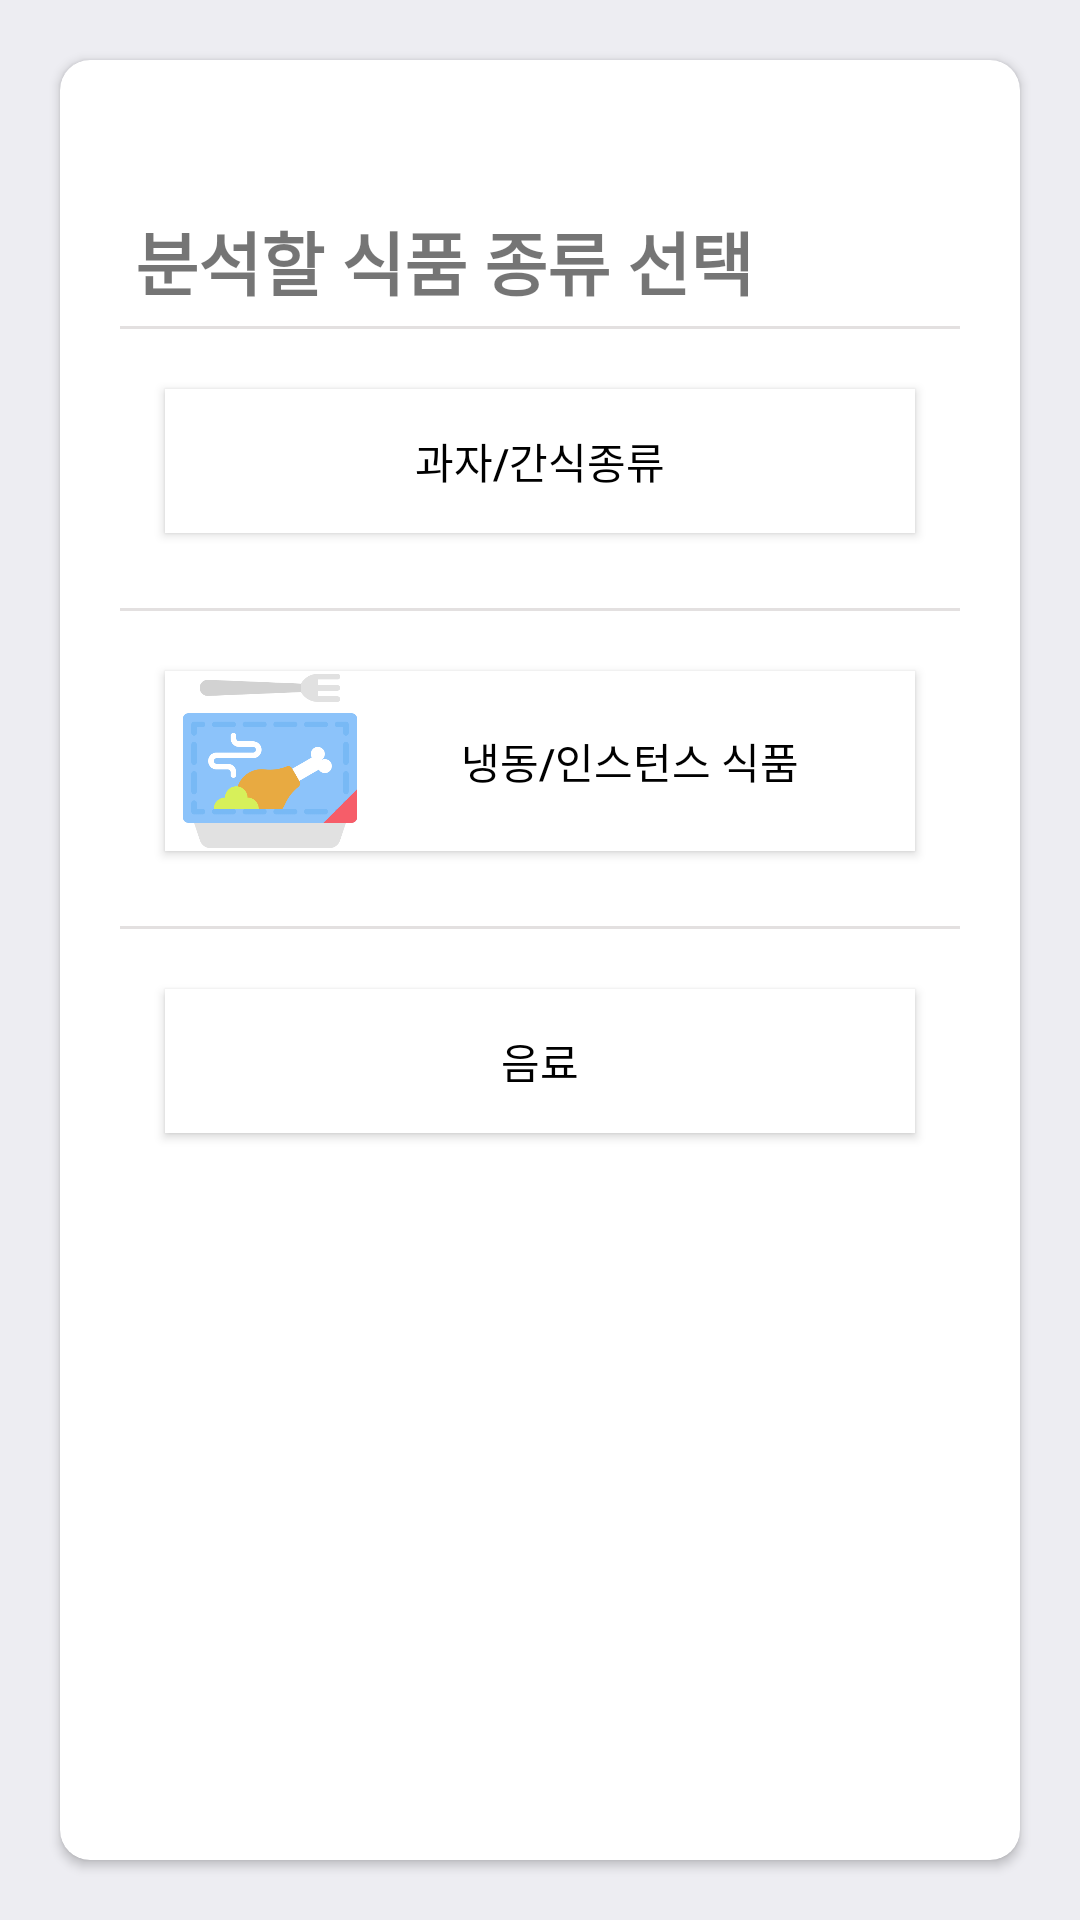

Reconstruct the res/layout file that produces this screen, plus the resources it refers to.
<!-- AndroidManifest.xml: application theme AppTheme -->
<!-- res/layout/activity_select_food.xml -->
<?xml version="1.0" encoding="utf-8"?>
<RelativeLayout
    xmlns:android="http://schemas.android.com/apk/res/android"
    xmlns:app="http://schemas.android.com/apk/res-auto"
    xmlns:tools="http://schemas.android.com/tools"
    android:layout_width="match_parent"
    android:layout_height="match_parent"
    android:background="@color/color_white"
    tools:context=".SelectFoodActivity">

    <androidx.cardview.widget.CardView
        android:layout_width="match_parent"
        android:layout_height="match_parent"
        android:layout_marginLeft="20dp"
        android:layout_marginRight="20dp"
        android:layout_marginTop="20dp"
        android:layout_marginBottom="20dp"
        android:elevation="10dp"
        app:cardCornerRadius="10dp"
        android:id="@+id/details">
            <LinearLayout
                android:layout_width="match_parent"
                android:layout_height="wrap_content"
                android:orientation="vertical">

                <TextView
                    android:layout_width="wrap_content"
                    android:layout_height="wrap_content"
                    android:layout_marginLeft="25dp"
                    android:layout_marginTop="50dp"
                    android:text="분석할 식품 종류 선택"
                    android:textSize="23sp"
                    android:textStyle="bold" />

                <View
                    android:layout_width="match_parent"
                    android:layout_height="1dp"
                    android:layout_marginLeft="20dp"
                    android:layout_marginTop="5dp"
                    android:layout_marginRight="20dp"
                    android:background="@color/color_two" />
                <RelativeLayout
                    android:layout_width="match_parent"
                    android:layout_height="wrap_content"
                    android:layout_marginLeft="25dp"
                    android:layout_marginTop="10dp"
                    android:layout_marginRight="25dp"
                    android:layout_marginBottom="10dp">

                    <Button
                        android:id="@+id/button_snack"
                        android:layout_width="match_parent"
                        android:layout_height="wrap_content"
                        android:layout_margin="10dp"
                        android:background="@color/white"
                        android:text="과자/간식종류"
                        android:drawableLeft="@drawable/snack_resize"
                        android:paddingLeft="5dp"
                        android:paddingRight="5dp"
                        android:elevation="30dp"
                        android:textColor="@color/black" />
                </RelativeLayout>

                <View
                    android:layout_width="match_parent"
                    android:layout_height="1dp"
                    android:layout_marginLeft="20dp"
                    android:layout_marginTop="5dp"
                    android:layout_marginRight="20dp"
                    android:background="@color/color_two" />
                <RelativeLayout
                    android:layout_width="match_parent"
                    android:layout_height="wrap_content"
                    android:layout_marginLeft="25dp"
                    android:layout_marginTop="10dp"
                    android:layout_marginRight="25dp"
                    android:layout_marginBottom="10dp">

                    <Button
                        android:id="@+id/button_ice"
                        android:layout_width="match_parent"
                        android:layout_height="wrap_content"
                        android:layout_margin="10dp"
                        android:background="@color/white"
                        android:text="냉동/인스턴스 식품"
                        android:drawableLeft="@drawable/ice_resize"
                        android:paddingLeft="5dp"
                        android:paddingRight="5dp"
                        android:elevation="30dp"
                        android:textColor="@color/black" />
                </RelativeLayout>
                <View
                    android:layout_width="match_parent"
                    android:layout_height="1dp"
                    android:layout_marginLeft="20dp"
                    android:layout_marginTop="5dp"
                    android:layout_marginRight="20dp"
                    android:background="@color/color_two" />
                <RelativeLayout
                    android:layout_width="match_parent"
                    android:layout_height="wrap_content"
                    android:layout_marginLeft="25dp"
                    android:layout_marginTop="10dp"
                    android:layout_marginRight="25dp"
                    android:layout_marginBottom="10dp">

                    <Button
                        android:id="@+id/button_drink"
                        android:layout_width="match_parent"
                        android:layout_height="wrap_content"
                        android:layout_margin="10dp"
                        android:background="@color/white"
                        android:text="음료"
                        android:drawableLeft="@drawable/drink_resize"
                        android:paddingLeft="5dp"
                        android:paddingRight="5dp"
                        android:elevation="30dp"
                        android:textColor="@color/black" />
                </RelativeLayout>
            </LinearLayout>
    </androidx.cardview.widget.CardView>
</RelativeLayout>
<!-- resources referenced by this layout -->
<resources>
  <color name="black">#FF000000</color>
  <color name="color_two">#E3E0E0</color>
  <color name="color_white">#ededf2</color>
  <color name="white">#FFFFFFFF</color>
  <!-- drawable drink_resize (drawable) -->
  <?xml version="1.0" encoding="utf-8"?>
  <layer-list xmlns:android="http://schemas.android.com/apk/res/android">
      <item
          android:drawable="@drawable/softdrink"
          android:width="60dp"
          android:height="60dp">
      </item>
  </layer-list>
  <!-- drawable ice_resize (drawable) -->
  <?xml version="1.0" encoding="utf-8"?>
  <layer-list xmlns:android="http://schemas.android.com/apk/res/android">
      <item
          android:drawable="@drawable/frozenfood"
          android:width="60dp"
          android:height="60dp">
      </item>
  </layer-list>
  <!-- drawable snack_resize (drawable) -->
  <?xml version="1.0" encoding="utf-8"?>
  <layer-list xmlns:android="http://schemas.android.com/apk/res/android">
  <item
      android:drawable="@drawable/snacks"
      android:width="60dp"
      android:height="60dp">
  </item>
  </layer-list>
  <style name="AppTheme" parent="Theme.AppCompat.Light.NoActionBar">
          
          <item name="colorPrimary">@color/colorPrimary</item>
          <item name="colorPrimaryDark">@color/colorPrimaryDark</item>
          <item name="colorAccent">@color/colorAccent</item>
      </style>
  <!-- drawable frozenfood: png bitmap (drawable, 18038 bytes) -->
  <color name="colorPrimary">#3F51B5</color>
  <color name="colorPrimaryDark">#303F9F</color>
  <color name="colorAccent">#FF4081</color>
</resources>
